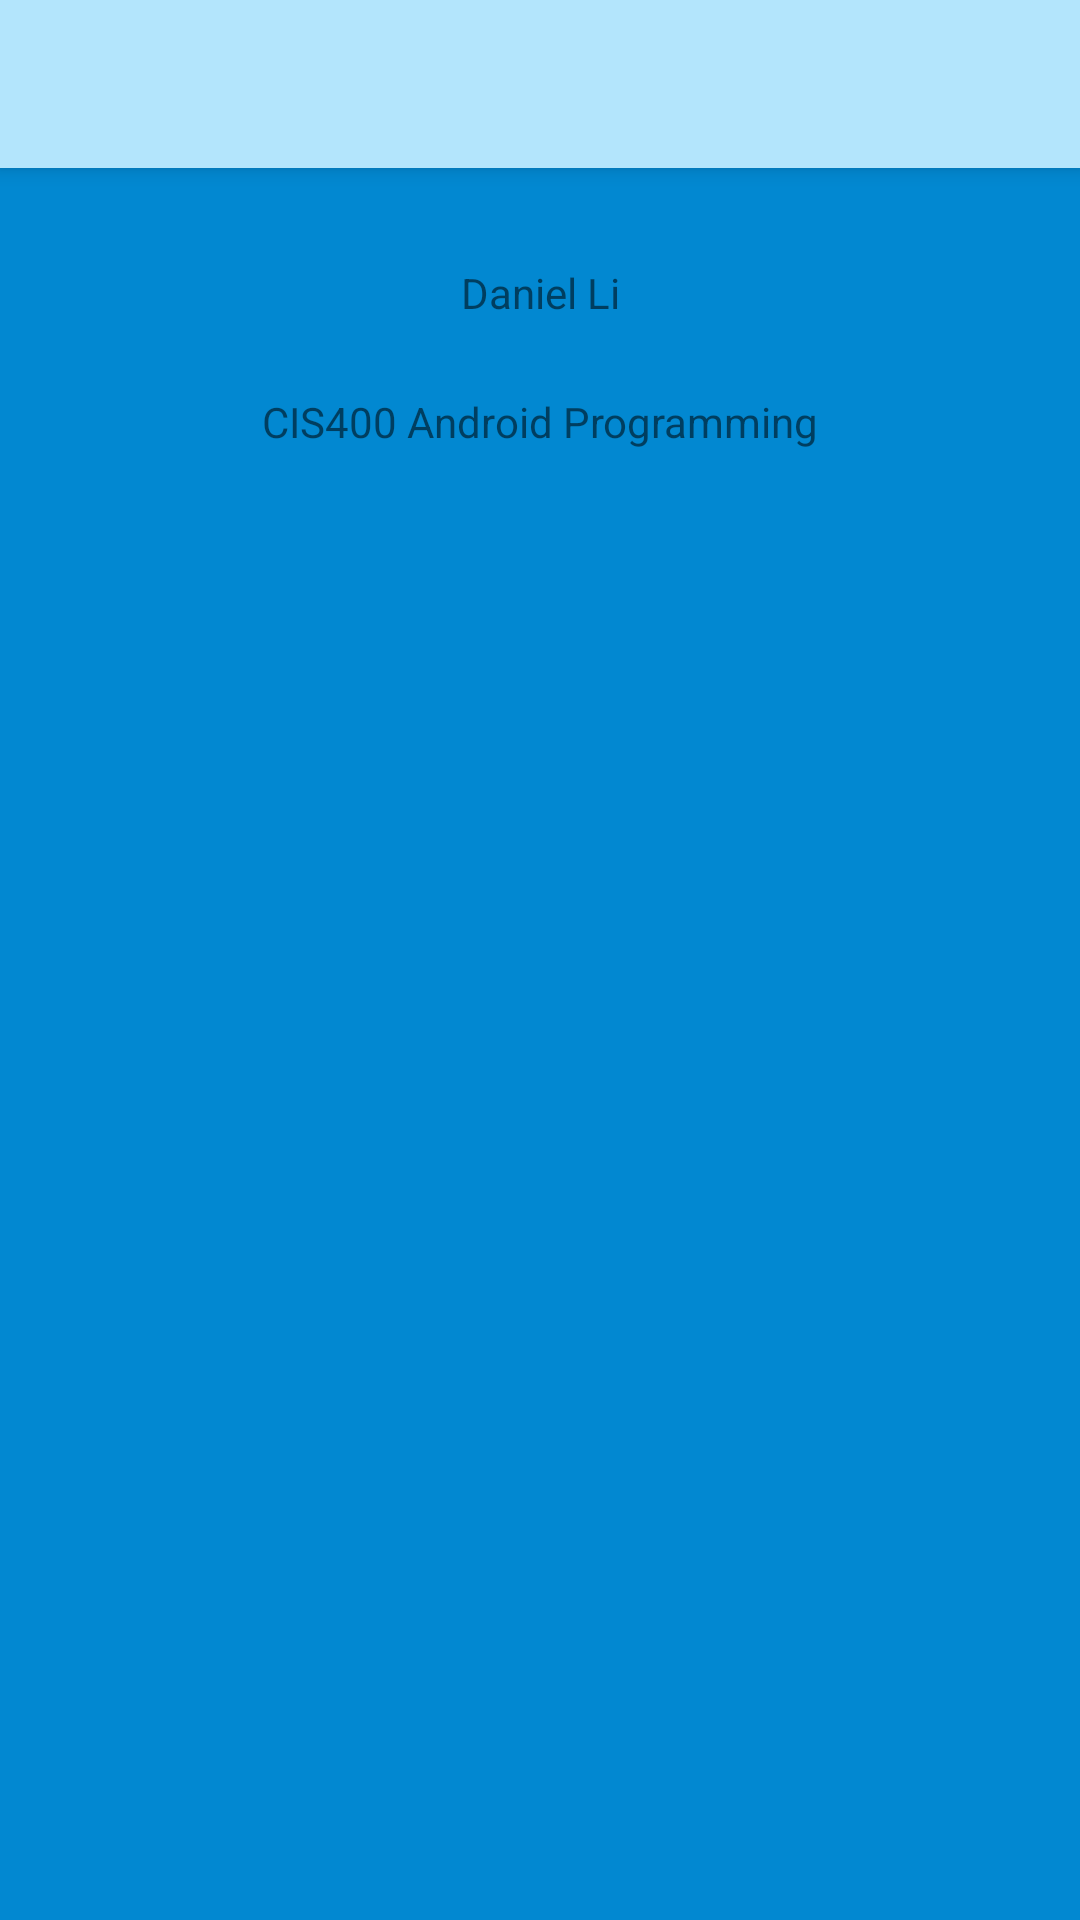

Here is an Android app screen rendered from its layout file. Give the layout XML and the strings, colors and styles it references.
<!-- AndroidManifest.xml: application theme AppTheme -->
<!-- res/layout/activity_main.xml -->
<?xml version="1.0" encoding="utf-8"?>
<androidx.constraintlayout.widget.ConstraintLayout xmlns:android="http://schemas.android.com/apk/res/android"
        xmlns:app="http://schemas.android.com/apk/res-auto"
        xmlns:tools="http://schemas.android.com/tools"
        android:layout_width="match_parent"
        android:layout_height="match_parent"
        android:background="@color/colorPrimaryDark"
        tools:context=".MainActivity"
        android:theme="@style/ThemeOverlay.AppCompat"
        >

    <androidx.appcompat.widget.Toolbar
            android:id="@+id/myToolbar"
            android:layout_width="match_parent"
            android:layout_height="?attr/actionBarSize"
            android:background="?attr/colorPrimary"
            android:elevation="4dp"
            android:padding="1dp"
            android:theme="@style/ThemeOverlay.AppCompat.ActionBar"
            app:layout_constraintTop_toTopOf="parent"
            app:popupTheme="@style/ThemeOverlay.AppCompat.Light" />

    <TextView
            android:id="@+id/name"
            style="@style/textstyle"
            android:layout_marginTop="32dp"
            android:text="@string/name"
            app:layout_constraintStart_toStartOf="parent"
            app:layout_constraintTop_toBottomOf="@+id/myToolbar" />

    <TextView
            android:id="@+id/cis400"
            android:layout_width="match_parent"
            android:layout_height="wrap_content"
            android:layout_marginTop="24dp"
            android:gravity="center"
            android:text="@string/cis400"
            app:fontFamily="@font/roboto_mono_medium"
            app:layout_constraintStart_toStartOf="parent"
            app:layout_constraintTop_toBottomOf="@+id/name" />

    <ImageView
            android:id="@+id/movieView"
            android:layout_width="wrap_content"
            android:layout_height="0dp"
            app:layout_constraintStart_toStartOf="parent"
            app:layout_constraintTop_toBottomOf="@+id/cis400"
            app:srcCompat="@drawable/profile" />

</androidx.constraintlayout.widget.ConstraintLayout>
<!-- resources referenced by this layout -->
<resources>
  <color name="colorPrimaryDark">#0288D1</color>
  <string name="cis400">CIS400 Android Programming</string>
  <string name="name">Daniel Li</string>
  <style name="textstyle">
          <item name="android:layout_width">match_parent</item>
          <item name="android:layout_height">wrap_content</item>
          <item name="android:gravity">center</item>
      </style>
  <style name="AppTheme" parent="Theme.AppCompat.Light.NoActionBar">
          
          <item name="colorPrimary">@color/colorPrimary</item>
          <item name="colorPrimaryDark">@color/colorPrimaryDark</item>
          <item name="colorAccent">@color/colorAccent</item>
      </style>
  <color name="colorPrimary">#B3E5FC</color>
  <color name="colorAccent">#FF4081</color>
</resources>
